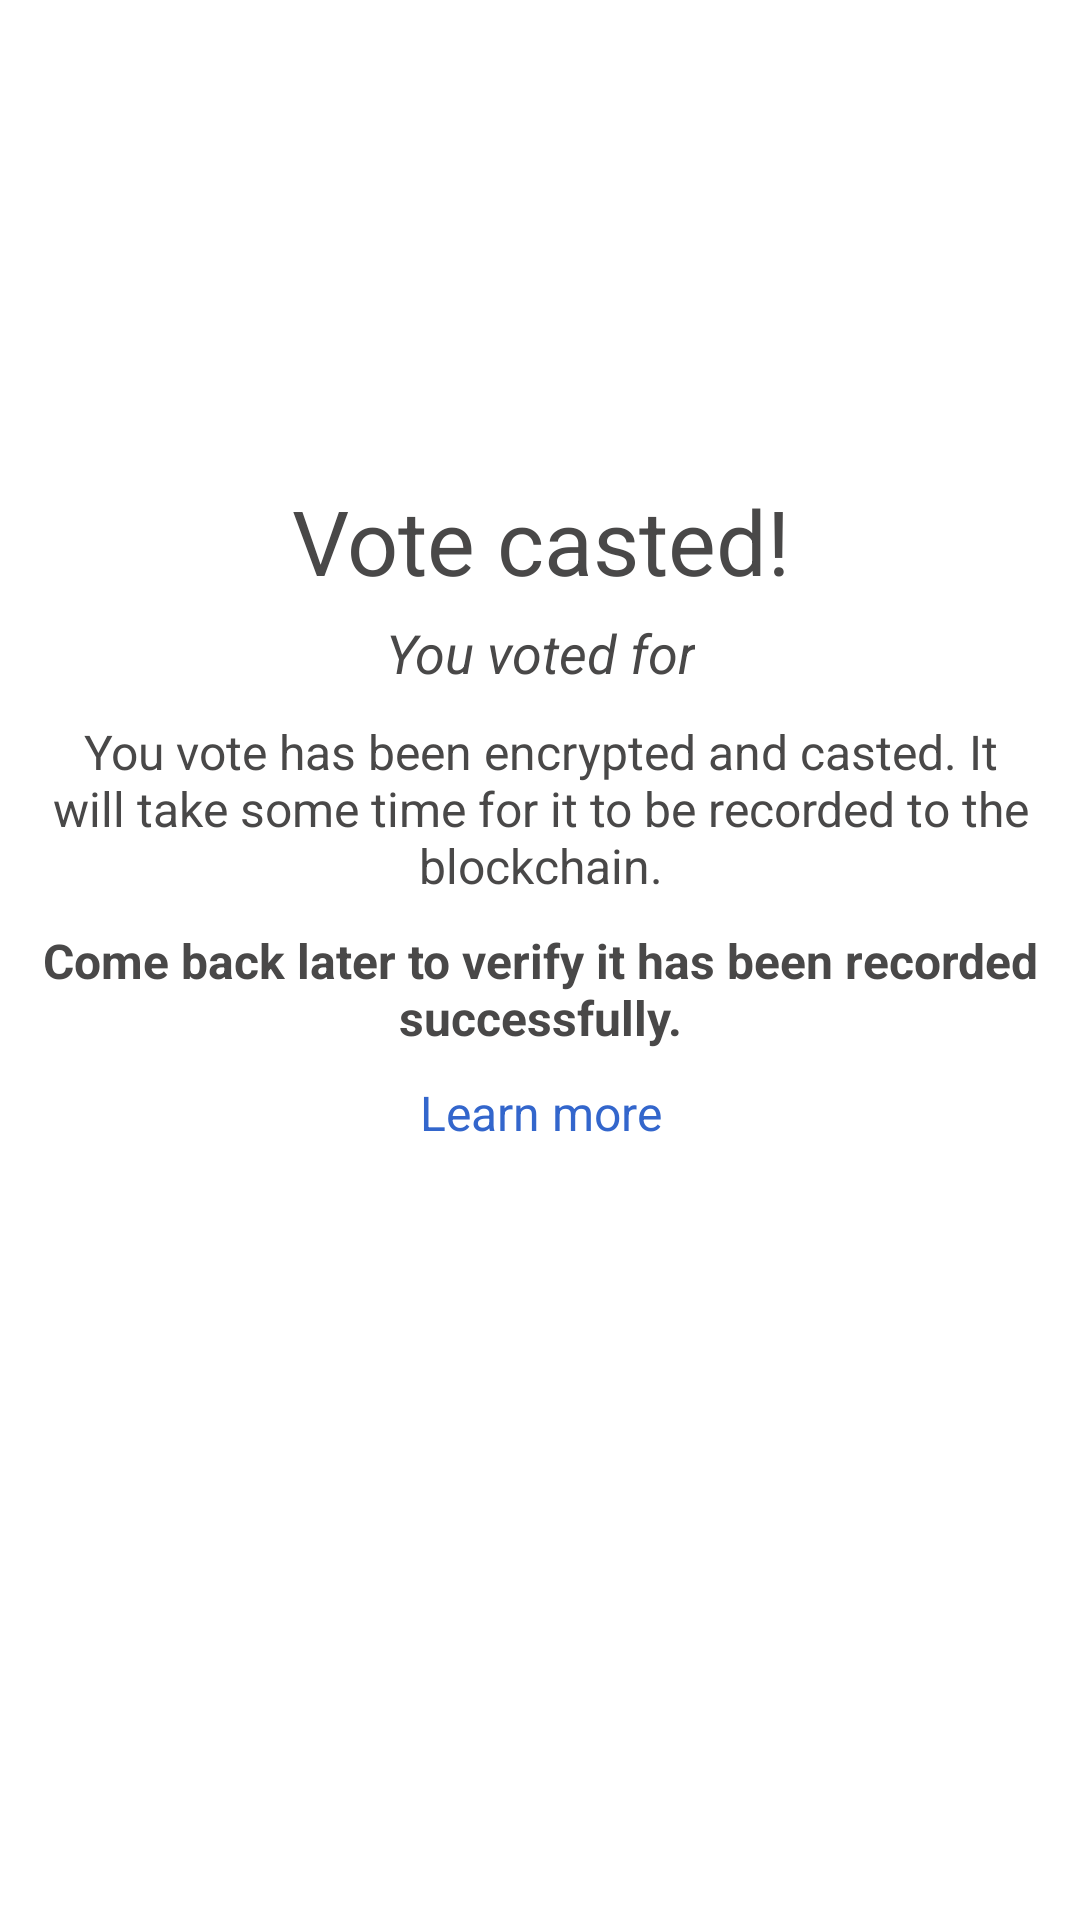

Here is an Android app screen rendered from its layout file. Give the layout XML and the strings, colors and styles it references.
<!-- AndroidManifest.xml: application theme Theme.EcclesiaV2 -->
<!-- res/layout/activity_vote_casted.xml -->
<?xml version="1.0" encoding="utf-8"?>
<RelativeLayout xmlns:android="http://schemas.android.com/apk/res/android"
    xmlns:app="http://schemas.android.com/apk/res-auto"
    xmlns:tools="http://schemas.android.com/tools"
    android:layout_width="match_parent"
    android:layout_height="match_parent"
    tools:context=".VoteCasted"
    android:layout_marginTop="120dp"
    android:layout_marginBottom="120dp"
    android:layout_marginLeft="50dp"
    android:layout_marginRight="50dp">


    <ImageView
        android:id="@+id/securityImg"
        android:layout_width="150dp"
        android:layout_height="150dp"
        android:src="@drawable/icon_secure"
        android:layout_centerHorizontal="true"
        app:tint="@color/yes"
        />

    <TextView
        android:id="@+id/txt1"
        android:layout_width="wrap_content"
        android:layout_height="wrap_content"
        android:text="Vote casted!"
        android:textColor="@color/font"
        android:textSize="30sp"
        android:layout_centerHorizontal="true"
        android:gravity="center"
        android:layout_below="@id/securityImg"
        android:layout_marginTop="10dp"/>

    <TextView
        android:id="@+id/txt2"
        android:layout_width="wrap_content"
        android:layout_height="wrap_content"
        android:text="You voted for"
        android:textColor="@color/font"
        android:textSize="18sp"
        android:layout_centerHorizontal="true"
        android:layout_below="@+id/txt1"
        android:textStyle="italic"
        android:gravity="center"
        android:layout_marginTop="5dp"/>

    <TextView
        android:id="@+id/txt3"
        android:layout_width="wrap_content"
        android:layout_height="wrap_content"
        android:text="@string/castedTxt3"
        android:textColor="@color/font"
        android:textSize="16sp"
        android:layout_centerHorizontal="true"
        android:layout_below="@+id/txt2"
        android:gravity="center"
        android:layout_marginTop="10dp"/>

    <TextView
        android:id="@+id/txt4"
        android:layout_width="wrap_content"
        android:layout_height="wrap_content"
        android:text="@string/castedTxt4"
        android:textColor="@color/font"
        android:textSize="16sp"
        android:layout_centerHorizontal="true"
        android:layout_below="@+id/txt3"
        android:textStyle="bold"
        android:gravity="center"
        android:layout_marginTop="10dp"/>

    <TextView
        android:id="@+id/txt5"
        android:layout_width="wrap_content"
        android:layout_height="wrap_content"
        android:text="@string/learnMore"
        android:textColor="@color/link"
        android:textSize="16sp"
        android:layout_centerHorizontal="true"
        android:layout_below="@+id/txt4"
        android:gravity="center"
        android:layout_marginTop="10dp"
        android:clickable="true"/>

    <Button
        android:id="@+id/endCastBtn"
        style="@style/Widget.Material3.Button"
        android:layout_width="wrap_content"
        android:layout_height="wrap_content"
        android:layout_marginTop="30dp"
        android:backgroundTint="@color/blue_dark"
        android:text="Back to elections"
        android:textColor="@color/white"
        android:textSize="18sp"
        android:layout_centerHorizontal="true"
        android:layout_below="@+id/txt5"/>

</RelativeLayout>
<!-- resources referenced by this layout -->
<resources>
  <color name="blue_dark">#5050B2</color>
  <color name="font">#494848</color>
  <color name="link">#3366CC</color>
  <color name="white">#FFFFFFFF</color>
  <color name="yes">#3FB24F</color>
  <string name="castedTxt3">You vote has been encrypted and casted. It will take some time for it to be recorded to the blockchain.</string>
  <string name="castedTxt4">Come back later to verify it has been recorded successfully.</string>
  <string name="learnMore">Learn more</string>
  <style name="Theme.EcclesiaV2" parent="Theme.MaterialComponents.DayNight.DarkActionBar">
          
          <item name="colorPrimary">@color/purple_500</item>
          <item name="colorPrimaryVariant">@color/purple_700</item>
          <item name="colorOnPrimary">@color/white</item>
          
          <item name="colorSecondary">@color/teal_200</item>
          <item name="colorSecondaryVariant">@color/teal_700</item>
          <item name="colorOnSecondary">@color/black</item>
          
          <item name="android:statusBarColor">?attr/colorPrimaryVariant</item>
          
      </style>
  <color name="purple_500">#FF6200EE</color>
  <color name="purple_700">#FF3700B3</color>
  <color name="teal_200">#FF03DAC5</color>
  <color name="teal_700">#FF018786</color>
  <color name="black">#FF000000</color>
</resources>
